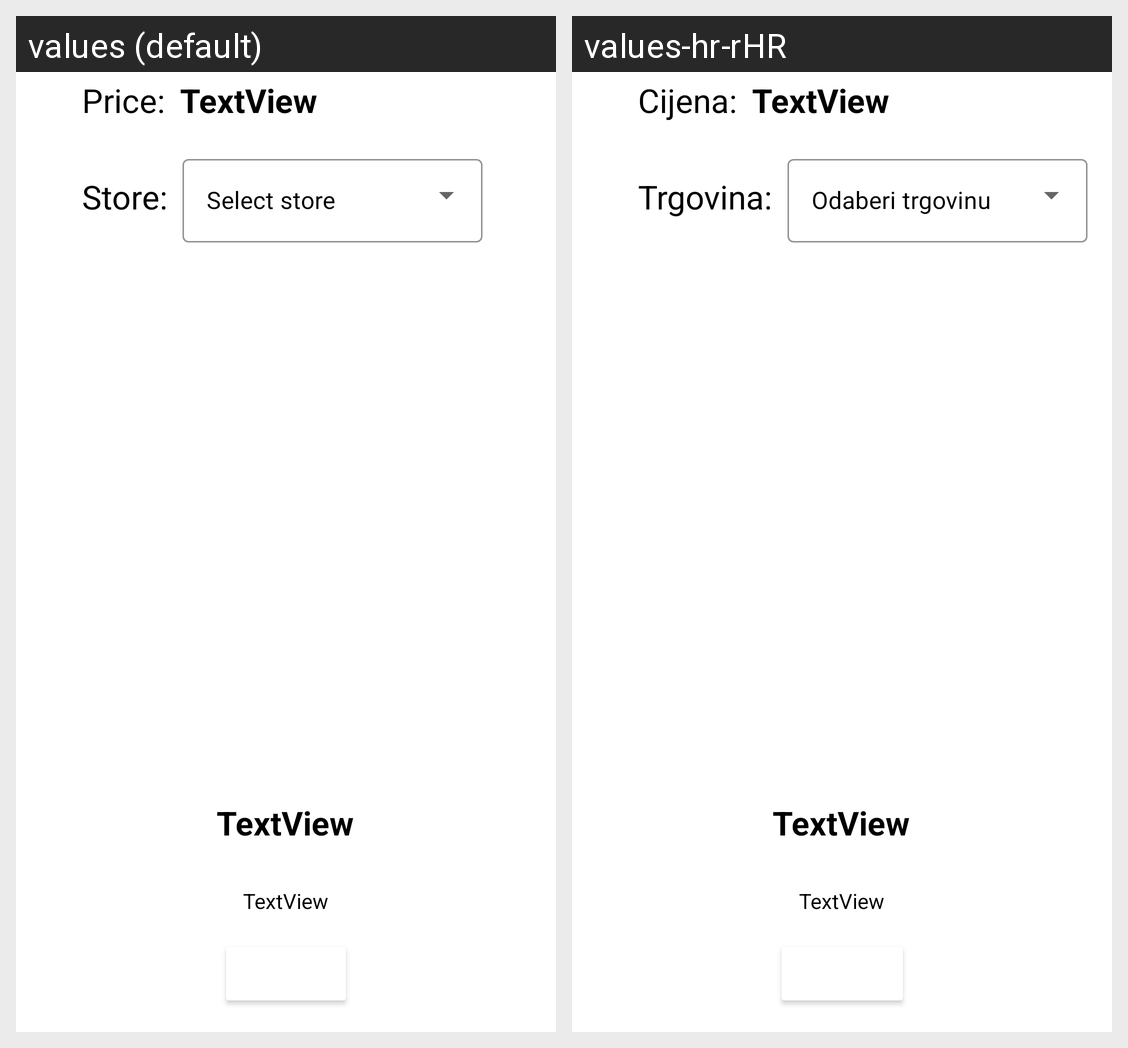

The Android screen above is rendered under two locales of the same app. Produce the string resources it draws, with the default and per-locale values.
Android screen res/layout/activity_item_details.xml rendered under 2 locales, left to right: values (default), values-hr-rHR. Device: Nexus 5 (rendered at 1080×1920; each locale shown at half size, 540×960, under a caption strip naming it); theme Theme.WeCollectFireBase.
Strings drawn on this screen, with the default value and each locale's value (text and hints the layout hard-codes, and strings that could not be matched under every locale, appear in the picture but are not listed):

Store
  values: Store:
  values-hr-rHR: Trgovina:

Price
  values: Price:
  values-hr-rHR: Cijena:
